Run: headless pygame with SDL's dummy video driver; simulated clock (each Clock.tick advances the game by its frame time, no real sleeping); random seed 0; keys injected as events and as key.get_pressed() state; mouse plan: one left click at the window centre at the start of phase 2, then a move to the lower-right quarter at the start of phase 3.
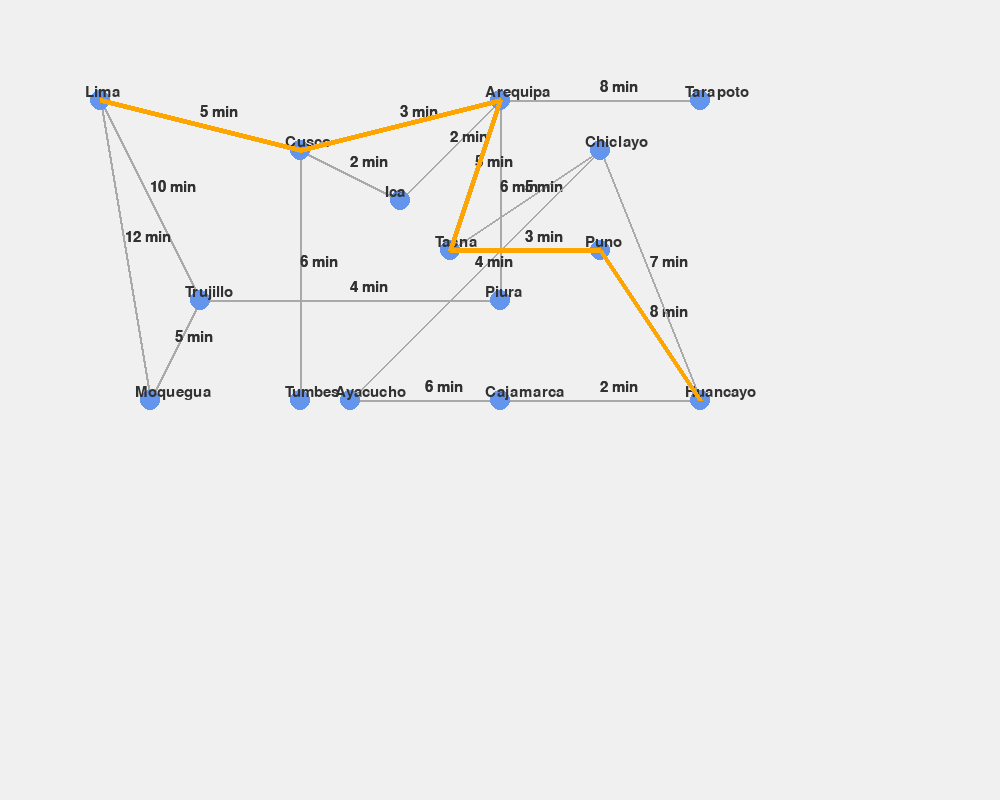
Frame 1 of 4 · flips 1–60 · no input
Frame 2 of 4 · flips 61–180 · clicked the window centre · tapped SPACE, RETURN · held RIGHT (→), D · screen unchanged from frame 1, image omitted
Frame 3 of 4 · flips 181–300 · moved the mouse to the lower-right quarter · held DOWN (↓), S · screen unchanged from frame 2, image omitted
Frame 4 of 4 · flips 301–420 · held LEFT (←), A, UP (↑), W · screen unchanged from frame 3, image omitted

The pygame program that drew these frames:

import pygame
import random
import heapq
import math

pygame.init()

#colores
WHITE = (240, 240, 240)
BLACK = (50, 50, 50)
BLUE = (100, 149, 237)
RED = (220, 20, 60)
GREEN = (34, 139, 34)
EDGE_COLOR = (169, 169, 169)
PATH_COLOR = (255, 165, 0)

WIDTH, HEIGHT = 1000, 800
screen = pygame.display.set_mode((WIDTH, HEIGHT))
pygame.display.set_caption("Optimización de Rutas en un Sistema Urbano")

NODE_RADIUS = 10
NODE_COLOR = BLUE
FONT = pygame.font.Font(None, 22)

class Node:
    def __init__(self, x, y, name):
        self.x = x
        self.y = y
        self.name = name

    def draw(self, screen, color=NODE_COLOR):
        pygame.draw.circle(screen, color, (self.x, self.y), NODE_RADIUS)
        text = FONT.render(self.name, True, BLACK)
        screen.blit(text, (self.x - 15, self.y - 15))

    def is_mouse_over(self, mouse_pos):
        return (self.x - NODE_RADIUS <= mouse_pos[0] <= self.x + NODE_RADIUS and
                self.y - NODE_RADIUS <= mouse_pos[1] <= mouse_pos[1] + NODE_RADIUS)

class Graph:
    def __init__(self):
        self.nodes = []
        self.edges = {}

    def add_node(self, x, y, name):
        node = Node(x, y, name)
        self.nodes.append(node)
        self.edges[name] = {}

    def add_edge(self, from_node, to_node, cost):
        self.edges[from_node][to_node] = cost
        self.edges[to_node][from_node] = cost

    def draw(self, screen):
        for from_node, neighbors in self.edges.items():
            for to_node, cost in neighbors.items():
                from_pos = self.get_node_pos(from_node)
                to_pos = self.get_node_pos(to_node)
                pygame.draw.line(screen, EDGE_COLOR, from_pos, to_pos, 2)

                mid_pos = ((from_pos[0] + to_pos[0]) // 2, (from_pos[1] + to_pos[1]) // 2 - 20) 
                text = FONT.render(f"{cost} min", True, BLACK)
                screen.blit(text, mid_pos)

        for node in self.nodes:
            node.draw(screen)

    def get_node_pos(self, name):
        for node in self.nodes:
            if node.name == name:
                return node.x, node.y
        return None

def heuristic(node_pos, goal_pos):
    return math.dist(node_pos, goal_pos)

def simulate_traffic(graph):
    for from_node, neighbors in graph.edges.items():
        for to_node in neighbors:
            original_cost = graph.edges[from_node][to_node]
            traffic_factor = random.uniform(0.8, 1.4)
            new_cost = round(original_cost * traffic_factor, 2)
            graph.edges[from_node][to_node] = new_cost 

def a_star_search(graph, start, goal):
    open_list = []
    heapq.heappush(open_list, (0, start))
    
    g_costs = {start: 0}
    came_from = {start: None}
    
    while open_list:
        current_cost, current_node = heapq.heappop(open_list)

        if current_node == goal:
            path = []
            while current_node:
                path.append(current_node)
                current_node = came_from[current_node]
            return path[::-1]

        for neighbor, cost in graph.edges[current_node].items():
            tentative_g_cost = g_costs[current_node] + cost

            if neighbor not in g_costs or tentative_g_cost < g_costs[neighbor]:
                g_costs[neighbor] = tentative_g_cost
                f_cost = tentative_g_cost + heuristic(graph.get_node_pos(neighbor), graph.get_node_pos(goal))
                heapq.heappush(open_list, (f_cost, neighbor))
                came_from[neighbor] = current_node
    
    return None

def main():
    clock = pygame.time.Clock()

    graph = Graph()
    locations = [
    ('Lima', 100, 100), ('Cusco', 300, 150), ('Arequipa', 500, 100),
    ('Trujillo', 200, 300), ('Piura', 500, 300), ('Ica', 400, 200),
    ('Chiclayo', 600, 150), ('Tacna', 450, 250), ('Puno', 600, 250),
    ('Huancayo', 700, 400), ('Cajamarca', 500, 400), ('Ayacucho', 350, 400),
    ('Moquegua', 150, 400), ('Tumbes', 300, 400), ('Tarapoto', 700, 100)
    ]

    for loc in locations:
        graph.add_node(loc[1], loc[2], loc[0])

    connections = [
        ('Lima', 'Cusco', 5), ('Cusco', 'Arequipa', 3),
        ('Lima', 'Trujillo', 10), ('Trujillo', 'Piura', 4),
        ('Arequipa', 'Piura', 6), ('Cusco', 'Ica', 2),
        ('Ica', 'Arequipa', 2), ('Arequipa', 'Tacna', 5),
        ('Tacna', 'Puno', 3), ('Puno', 'Huancayo', 8),
        ('Huancayo', 'Cajamarca', 2), ('Cajamarca', 'Ayacucho', 6),
        ('Ayacucho', 'Chiclayo', 4), ('Chiclayo', 'Tacna', 5),
        ('Chiclayo', 'Huancayo', 7), ('Lima', 'Moquegua', 12),
        ('Moquegua', 'Trujillo', 5), ('Tumbes', 'Cusco', 6),
        ('Tarapoto', 'Arequipa', 8)
    ]
    
    for conn in connections:
        graph.add_edge(conn[0], conn[1], conn[2])

    start_node = 'Lima'
    goal_node = 'Huancayo'

    running = True
    traffic_update_counter = 0  
    dragging_node = None
    while running:
        screen.fill(WHITE)

        graph.draw(screen)

        #traffic_update_counter += 1
        #if traffic_update_counter % 10 == 0:
        #   simulate_traffic(graph)

        path = a_star_search(graph, start_node, goal_node)

        if path:
            for i in range(len(path) - 1):
                from_pos = graph.get_node_pos(path[i])
                to_pos = graph.get_node_pos(path[i+1])
                pygame.draw.line(screen, PATH_COLOR, from_pos, to_pos, 5)

        for event in pygame.event.get():
            if event.type == pygame.QUIT:
                running = False
            
            if event.type == pygame.MOUSEBUTTONDOWN:
                if event.button == 1: 
                    for node in graph.nodes:
                        if node.is_mouse_over(event.pos):
                            dragging_node = node
            
            if event.type == pygame.MOUSEBUTTONUP:
                if event.button == 1:
                    dragging_node = None
            
            if event.type == pygame.MOUSEMOTION:
                if dragging_node:
                    dragging_node.x, dragging_node.y = event.pos

        pygame.display.flip()
        clock.tick(60)

    pygame.quit()

if __name__ == "__main__":
    main()
